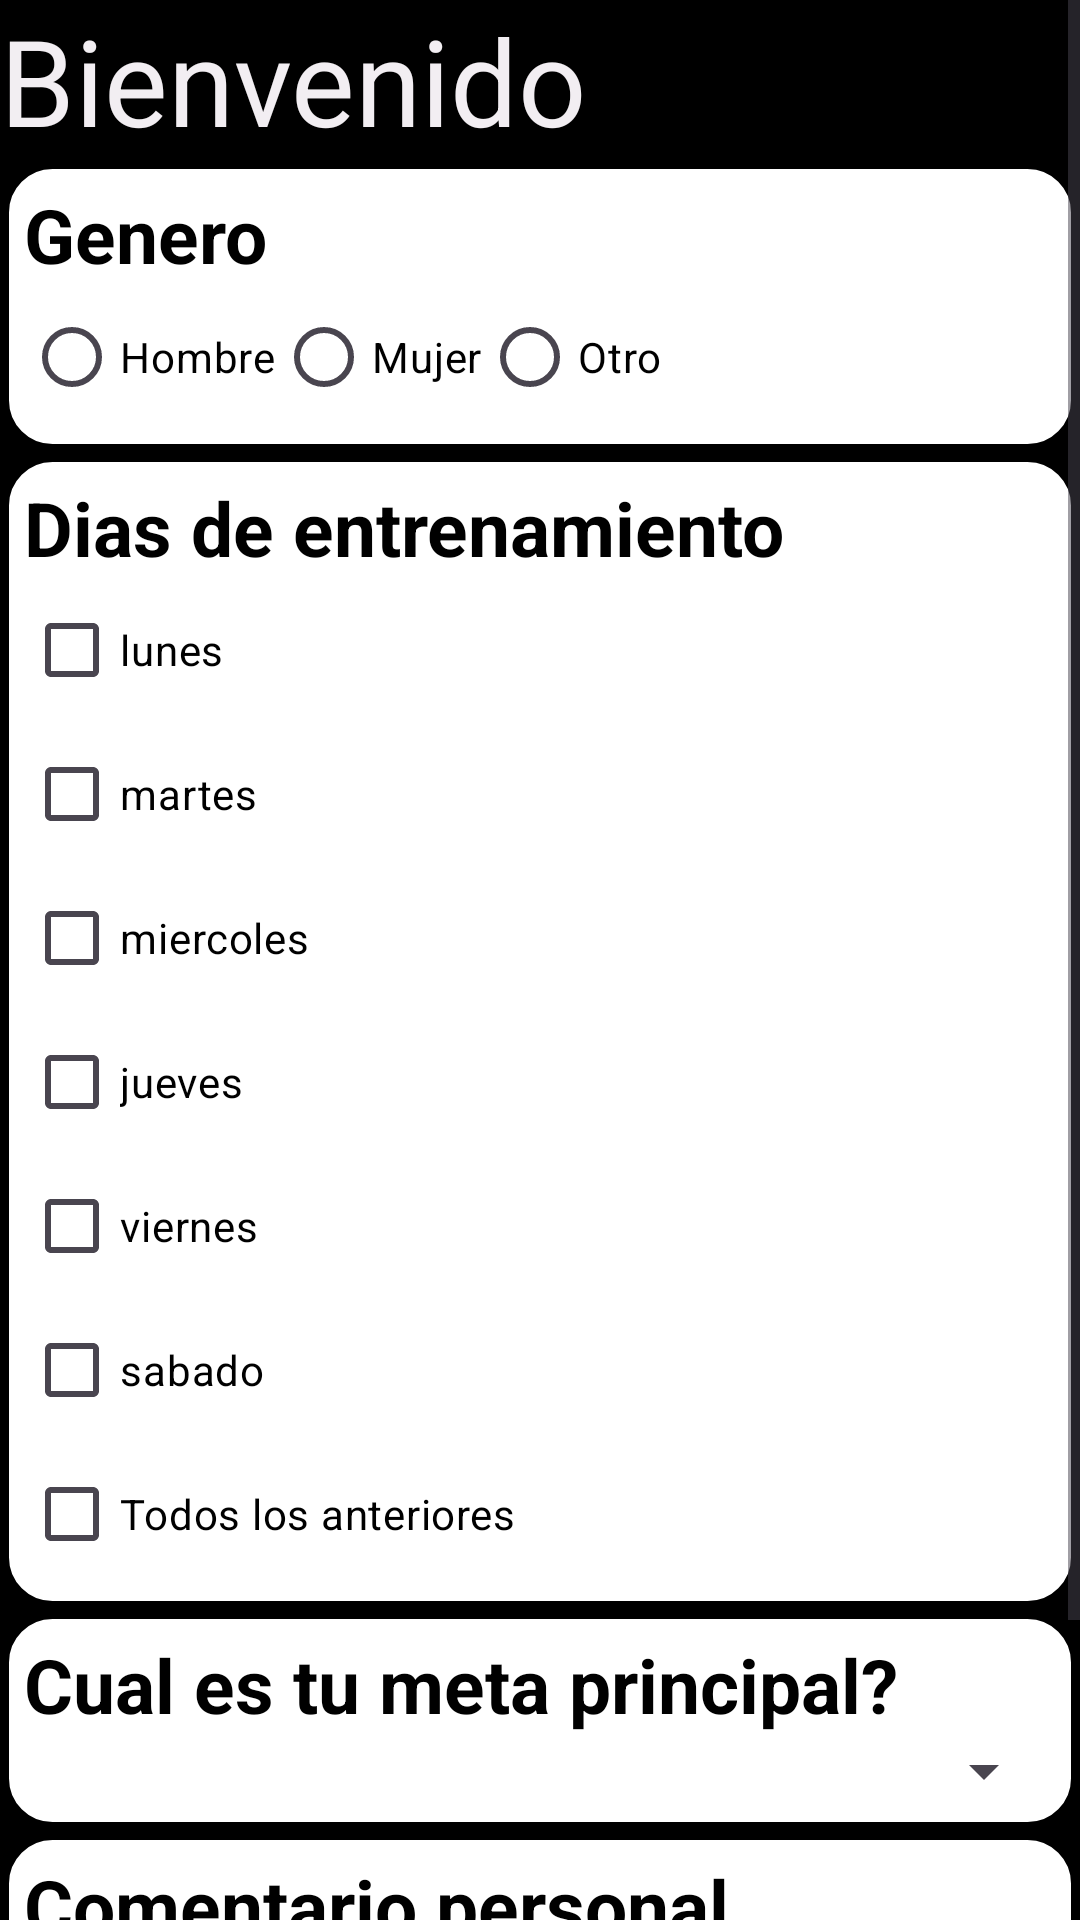

Write the Android layout XML for this screen, with the resource values it uses.
<!-- AndroidManifest.xml: application theme Theme.Tarea2Menus -->
<!-- res/layout/activity_inicio1.xml -->
<?xml version="1.0" encoding="utf-8"?>
<androidx.drawerlayout.widget.DrawerLayout xmlns:android="http://schemas.android.com/apk/res/android"
    xmlns:app="http://schemas.android.com/apk/res-auto"
    android:id="@+id/drawer_layout"
    android:layout_width="match_parent"
    android:layout_height="match_parent">

    

    <androidx.constraintlayout.widget.ConstraintLayout xmlns:android="http://schemas.android.com/apk/res/android"

        xmlns:app="http://schemas.android.com/apk/res-auto"
        xmlns:tools="http://schemas.android.com/tools"
        android:id="@+id/main"
        android:layout_width="match_parent"
        android:layout_height="match_parent"
        tools:context=".MainActivity"
        android:background="#000000">

        


        <ScrollView

            android:layout_width="match_parent"
            android:layout_height="match_parent"
            app:layout_constraintTop_toBottomOf="parent">



            <LinearLayout
                android:layout_width="match_parent"
                android:layout_height="wrap_content"
                android:orientation="vertical">


                <TextView
                    android:id="@+id/TextViewMain"
                    android:layout_width="match_parent"
                    android:layout_height="wrap_content"
                    android:text="@string/bien"
                    android:textColor="#F2EEF2"
                    android:textSize="40sp"
                    app:layout_constraintStart_toStartOf="parent"
                    app:layout_constraintTop_toTopOf="parent" />


                
                <LinearLayout android:orientation="vertical"

                    android:layout_width="match_parent"
                    android:layout_height="wrap_content"
                    android:background="@drawable/rounded_background">

                    <TextView android:id="@+id/TextView03"
                        android:layout_width="wrap_content"
                        android:layout_height="wrap_content"
                        android:text="@string/genre"
                        android:textColor="#000000"
                        android:textSize="25sp"
                        android:textStyle="bold" />

                    <RadioGroup android:id="@+id/gruporb"
                        android:orientation="horizontal"
                        android:layout_width="match_parent"
                        android:layout_height="match_parent" >

                        <RadioButton android:id="@+id/radio1"

                            android:layout_width="wrap_content"
                            android:layout_height="wrap_content"
                            android:text="@string/man"
                            android:textColor="@color/black"/>
                        <RadioButton android:id="@+id/radio2"
                            android:layout_width="wrap_content"
                            android:layout_height="wrap_content"
                            android:text="@string/woman"
                            android:textColor="@color/black"/>
                        <RadioButton android:id="@+id/radio3"
                            android:layout_width="wrap_content"
                            android:layout_height="wrap_content"
                            android:text="@string/Other"
                            android:textColor="@color/black"/>
                    </RadioGroup>


                </LinearLayout>



                
                <LinearLayout android:orientation="vertical"

                    android:layout_width="match_parent"
                    android:layout_height="wrap_content"
                    android:background="@drawable/rounded_background">


                    <TextView android:id="@+id/TextView01"
                        android:layout_width="wrap_content"
                        android:layout_height="wrap_content"
                        android:text="@string/training"
                        android:textColor="#000000"
                        android:textSize="25sp"
                        android:textStyle="bold" />

                    <LinearLayout android:orientation="vertical"

                        android:id="@+id/grupoCheckBoxs"
                        android:layout_width="match_parent"
                        android:layout_height="wrap_content">

                        <CheckBox android:id="@+id/ChkMarcame1"
                            android:layout_width="wrap_content"
                            android:layout_height="wrap_content"
                            android:textColor="@color/black"
                            android:buttonTint="#000000"
                            android:text="@string/monday"
                            android:checked="false" />

                        <CheckBox android:id="@+id/ChkMarcame2"
                            android:layout_width="wrap_content"
                            android:layout_height="wrap_content"
                            android:textColor="@color/black"
                            android:buttonTint="#000000"
                            android:text="@string/thursday"
                            android:checked="false" />

                        <CheckBox android:id="@+id/ChkMarcame3"
                            android:layout_width="wrap_content"
                            android:layout_height="wrap_content"
                            android:textColor="@color/black"
                            android:buttonTint="#000000"
                            android:text="@string/wend"
                            android:checked="false" />

                        <CheckBox android:id="@+id/ChkMarcame4"
                            android:layout_width="wrap_content"
                            android:layout_height="wrap_content"
                            android:textColor="@color/black"
                            android:buttonTint="#000000"
                            android:text="@string/tusd"
                            android:checked="false" />
                        <CheckBox android:id="@+id/ChkMarcame5"
                            android:layout_width="wrap_content"
                            android:layout_height="wrap_content"
                            android:textColor="@color/black"
                            android:buttonTint="#000000"
                            android:text="@string/friday"
                            android:checked="false" />
                        <CheckBox android:id="@+id/ChkMarcame6"
                            android:layout_width="wrap_content"
                            android:layout_height="wrap_content"
                            android:textColor="@color/black"
                            android:buttonTint="#000000"
                            android:text="@string/saturday"
                            android:checked="false" />
                        <CheckBox android:id="@+id/ChkMarcame7"
                            android:layout_width="wrap_content"
                            android:layout_height="wrap_content"
                            android:textColor="@color/black"
                            android:buttonTint="#000000"
                            android:text="@string/allbefore"
                            android:checked="false" />


                    </LinearLayout>

                </LinearLayout>


                
                <LinearLayout android:orientation="vertical"

                    android:layout_width="match_parent"
                    android:layout_height="wrap_content"
                    android:background="@drawable/rounded_background"
                    android:textColor="#000000">

                    <TextView android:id="@+id/TextView02"
                        android:layout_width="wrap_content"
                        android:layout_height="wrap_content"
                        android:text="@string/goal"
                        android:textColor="#000000"
                        android:textSize="25sp"
                        android:textStyle="bold" />

                    <Spinner android:id="@+id/CmbOpciones"
                        android:layout_width="match_parent"
                        android:layout_height="wrap_content"
                        android:popupBackground="#FFFFFF"
                        />

                </LinearLayout>

                
                <LinearLayout android:orientation="vertical"

                    android:layout_width="match_parent"
                    android:layout_height="100sp"
                    android:background="@drawable/rounded_background">

                    <TextView android:id="@+id/TextView04"
                        android:layout_width="wrap_content"
                        android:layout_height="wrap_content"
                        android:text="@string/comment1"
                        android:textColor="#000000"
                        android:textSize="25sp"
                        android:textStyle="bold" />

                    <EditText
                        android:id="@+id/TxtUsuario"
                        android:layout_height="wrap_content"
                        android:layout_width="match_parent"
                        android:hint="@string/comment1"
                        android:autofillHints=""
                        android:inputType="text"
                        android:textColor="#000000"
                        android:background="#FFFFFF"/>


                </LinearLayout>

                
                <Button
                    android:layout_width="wrap_content"
                    android:layout_height="wrap_content"
                    android:id="@+id/BtnEnviar"
                    android:text="@string/send"
                    android:textColor="#E7E4E4"
                    android:paddingLeft="20dip"
                    android:paddingRight="20dip"
                    android:background="#97B386F2"/>




            </LinearLayout>

        </ScrollView>




    </androidx.constraintlayout.widget.ConstraintLayout>







    
    <com.google.android.material.navigation.NavigationView
        android:id="@+id/nav_view"
        android:layout_width="wrap_content"
        android:layout_height="match_parent"
        android:layout_gravity="start"
        app:menu="@menu/menu2"/>

</androidx.drawerlayout.widget.DrawerLayout>
<!-- resources referenced by this layout -->
<resources>
  <color name="black">#FF000000</color>
  <!-- drawable rounded_background (drawable) -->
  <shape xmlns:tools="http://schemas.android.com/tools"
      xmlns:android="http://schemas.android.com/apk/res/android"
      tools:ignore="ExtraText">
      
      <solid android:color="#FFFFFF" /> 
  
      
      <stroke
          android:width="3sp"
          android:color="#000000"/> 
  
      
      <corners android:radius="16dp" /> 
  
      
      <padding
          android:left="8dp"
          android:top="8dp"
          android:right="8dp"
          android:bottom="8dp" />
  </shape>
  <string name="Other">Otro</string>
  <string name="allbefore">Todos los anteriores</string>
  <string name="bien">Bienvenido</string>
  <string name="comment1">Comentario personal</string>
  <string name="friday">viernes</string>
  <string name="genre">Genero</string>
  <string name="goal">Cual es tu meta principal?</string>
  <string name="man">Hombre</string>
  <string name="monday">lunes</string>
  <string name="saturday">sabado</string>
  <string name="send">Enviar</string>
  <string name="thursday">martes</string>
  <string name="training">Dias de entrenamiento</string>
  <string name="tusd">jueves</string>
  <string name="wend">miercoles</string>
  <string name="woman">Mujer</string>
  <style name="Theme.Tarea2Menus" parent="Base.Theme.Tarea2Menus" />
  <style name="Base.Theme.Tarea2Menus" parent="Theme.Material3.DayNight.NoActionBar">
          
          
      </style>
</resources>
